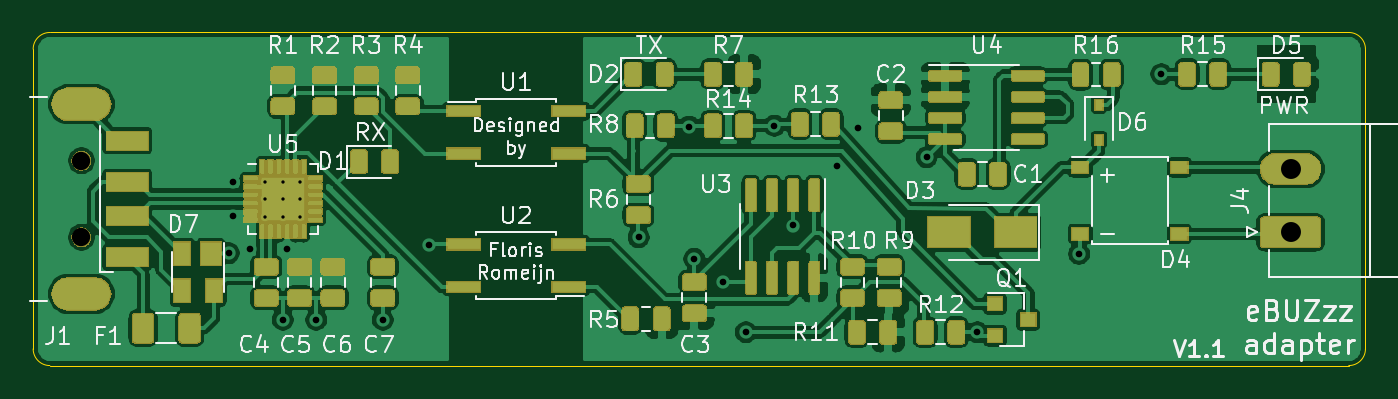
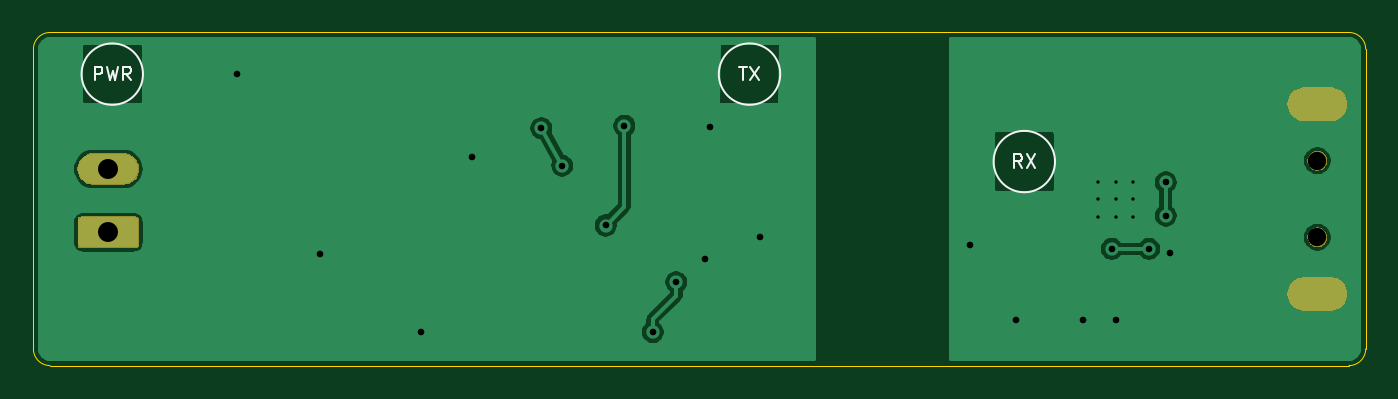
Circuit board: 11 layer files. Board 80.0 x 20.0 mm.
- bottom_copper: ebuzzz-adapter-B_Cu.gbr (32995 bytes)
- bottom_mask: ebuzzz-adapter-B_Mask.gbr (6718 bytes)
- paste: ebuzzz-adapter-B_Paste.gbr (501 bytes)
- bottom_silk: ebuzzz-adapter-B_SilkS.gbr (2148 bytes)
- outline: ebuzzz-adapter-Edge_Cuts.gbr (1031 bytes)
- top_copper: ebuzzz-adapter-F_Cu.gbr (201743 bytes)
- top_mask: ebuzzz-adapter-F_Mask.gbr (87000 bytes)
- paste: ebuzzz-adapter-F_Paste.gbr (34457 bytes)
- top_silk: ebuzzz-adapter-F_SilkS.gbr (44186 bytes)
- drill: ebuzzz-adapter-NPTH.drl (314 bytes)
- drill: ebuzzz-adapter-PTH.drl (933 bytes)

=== bottom_copper: ebuzzz-adapter-B_Cu.gbr (32995 bytes, source omitted) ===
=== bottom_mask: ebuzzz-adapter-B_Mask.gbr ===
G04 #@! TF.GenerationSoftware,KiCad,Pcbnew,(5.1.6)-1*
G04 #@! TF.CreationDate,2020-11-13T23:39:30+01:00*
G04 #@! TF.ProjectId,ebuzzz-adapter,6562757a-7a7a-42d6-9164-61707465722e,rev?*
G04 #@! TF.SameCoordinates,Original*
G04 #@! TF.FileFunction,Soldermask,Bot*
G04 #@! TF.FilePolarity,Negative*
%FSLAX46Y46*%
G04 Gerber Fmt 4.6, Leading zero omitted, Abs format (unit mm)*
G04 Created by KiCad (PCBNEW (5.1.6)-1) date 2020-11-13 23:39:30*
%MOMM*%
%LPD*%
G01*
G04 APERTURE LIST*
%ADD10C,0.100000*%
G04 APERTURE END LIST*
D10*
G36*
X96896228Y-83713483D02*
G01*
X97084922Y-83770723D01*
X97258815Y-83863671D01*
X97411239Y-83988761D01*
X97536329Y-84141185D01*
X97629277Y-84315078D01*
X97686517Y-84503772D01*
X97705843Y-84700000D01*
X97686517Y-84896228D01*
X97629277Y-85084922D01*
X97536329Y-85258815D01*
X97411239Y-85411239D01*
X97258815Y-85536329D01*
X97084922Y-85629277D01*
X96896228Y-85686517D01*
X96749175Y-85701000D01*
X95050825Y-85701000D01*
X94903772Y-85686517D01*
X94715078Y-85629277D01*
X94541185Y-85536329D01*
X94388761Y-85411239D01*
X94263671Y-85258815D01*
X94170723Y-85084922D01*
X94113483Y-84896228D01*
X94094157Y-84700000D01*
X94113483Y-84503772D01*
X94170723Y-84315078D01*
X94263671Y-84141185D01*
X94388761Y-83988761D01*
X94541185Y-83863671D01*
X94715078Y-83770723D01*
X94903772Y-83713483D01*
X95050825Y-83699000D01*
X96749175Y-83699000D01*
X96896228Y-83713483D01*
G37*
G36*
X170210915Y-80052934D02*
G01*
X170243424Y-80062795D01*
X170273382Y-80078809D01*
X170299641Y-80100359D01*
X170321191Y-80126618D01*
X170337205Y-80156576D01*
X170347066Y-80189085D01*
X170351000Y-80229029D01*
X170351000Y-81770971D01*
X170347066Y-81810915D01*
X170337205Y-81843424D01*
X170321191Y-81873382D01*
X170299641Y-81899641D01*
X170273382Y-81921191D01*
X170243424Y-81937205D01*
X170210915Y-81947066D01*
X170170971Y-81951000D01*
X166829029Y-81951000D01*
X166789085Y-81947066D01*
X166756576Y-81937205D01*
X166726618Y-81921191D01*
X166700359Y-81899641D01*
X166678809Y-81873382D01*
X166662795Y-81843424D01*
X166652934Y-81810915D01*
X166649000Y-81770971D01*
X166649000Y-80229029D01*
X166652934Y-80189085D01*
X166662795Y-80156576D01*
X166678809Y-80126618D01*
X166700359Y-80100359D01*
X166726618Y-80078809D01*
X166756576Y-80062795D01*
X166789085Y-80052934D01*
X166829029Y-80049000D01*
X170170971Y-80049000D01*
X170210915Y-80052934D01*
G37*
G36*
X96036601Y-80714397D02*
G01*
X96075305Y-80722096D01*
X96107340Y-80735365D01*
X96184680Y-80767400D01*
X96283115Y-80833173D01*
X96366827Y-80916885D01*
X96432600Y-81015320D01*
X96477904Y-81124696D01*
X96501000Y-81240805D01*
X96501000Y-81359195D01*
X96477904Y-81475304D01*
X96432600Y-81584680D01*
X96366827Y-81683115D01*
X96283115Y-81766827D01*
X96184680Y-81832600D01*
X96107340Y-81864635D01*
X96075305Y-81877904D01*
X96036601Y-81885603D01*
X95959195Y-81901000D01*
X95840805Y-81901000D01*
X95763399Y-81885603D01*
X95724695Y-81877904D01*
X95692660Y-81864635D01*
X95615320Y-81832600D01*
X95516885Y-81766827D01*
X95433173Y-81683115D01*
X95367400Y-81584680D01*
X95322096Y-81475304D01*
X95299000Y-81359195D01*
X95299000Y-81240805D01*
X95322096Y-81124696D01*
X95367400Y-81015320D01*
X95433173Y-80916885D01*
X95516885Y-80833173D01*
X95615320Y-80767400D01*
X95692660Y-80735365D01*
X95724695Y-80722096D01*
X95763399Y-80714397D01*
X95840805Y-80699000D01*
X95959195Y-80699000D01*
X96036601Y-80714397D01*
G37*
G36*
X169586425Y-76252760D02*
G01*
X169586428Y-76252761D01*
X169586429Y-76252761D01*
X169765693Y-76307140D01*
X169765696Y-76307142D01*
X169765697Y-76307142D01*
X169930903Y-76395446D01*
X170075712Y-76514288D01*
X170194554Y-76659097D01*
X170248056Y-76759193D01*
X170282860Y-76824307D01*
X170331508Y-76984680D01*
X170337240Y-77003575D01*
X170355601Y-77190000D01*
X170337240Y-77376425D01*
X170337239Y-77376428D01*
X170337239Y-77376429D01*
X170282860Y-77555693D01*
X170282858Y-77555696D01*
X170282858Y-77555697D01*
X170194554Y-77720903D01*
X170075712Y-77865712D01*
X169930903Y-77984554D01*
X169765697Y-78072858D01*
X169765693Y-78072860D01*
X169586429Y-78127239D01*
X169586428Y-78127239D01*
X169586425Y-78127240D01*
X169446718Y-78141000D01*
X167553282Y-78141000D01*
X167413575Y-78127240D01*
X167413572Y-78127239D01*
X167413571Y-78127239D01*
X167234307Y-78072860D01*
X167234303Y-78072858D01*
X167069097Y-77984554D01*
X166924288Y-77865712D01*
X166805446Y-77720903D01*
X166717142Y-77555697D01*
X166717142Y-77555696D01*
X166717140Y-77555693D01*
X166662761Y-77376429D01*
X166662761Y-77376428D01*
X166662760Y-77376425D01*
X166644399Y-77190000D01*
X166662760Y-77003575D01*
X166668492Y-76984680D01*
X166717140Y-76824307D01*
X166751944Y-76759193D01*
X166805446Y-76659097D01*
X166924288Y-76514288D01*
X167069097Y-76395446D01*
X167234303Y-76307142D01*
X167234304Y-76307142D01*
X167234307Y-76307140D01*
X167413571Y-76252761D01*
X167413572Y-76252761D01*
X167413575Y-76252760D01*
X167553282Y-76239000D01*
X169446718Y-76239000D01*
X169586425Y-76252760D01*
G37*
G36*
X96036601Y-76114397D02*
G01*
X96075305Y-76122096D01*
X96107340Y-76135365D01*
X96184680Y-76167400D01*
X96283115Y-76233173D01*
X96366827Y-76316885D01*
X96432600Y-76415320D01*
X96477904Y-76524696D01*
X96501000Y-76640805D01*
X96501000Y-76759195D01*
X96477904Y-76875304D01*
X96432600Y-76984680D01*
X96366827Y-77083115D01*
X96283115Y-77166827D01*
X96184680Y-77232600D01*
X96107340Y-77264635D01*
X96075305Y-77277904D01*
X96036601Y-77285603D01*
X95959195Y-77301000D01*
X95840805Y-77301000D01*
X95763399Y-77285603D01*
X95724695Y-77277904D01*
X95692660Y-77264635D01*
X95615320Y-77232600D01*
X95516885Y-77166827D01*
X95433173Y-77083115D01*
X95367400Y-76984680D01*
X95322096Y-76875304D01*
X95299000Y-76759195D01*
X95299000Y-76640805D01*
X95322096Y-76524696D01*
X95367400Y-76415320D01*
X95433173Y-76316885D01*
X95516885Y-76233173D01*
X95615320Y-76167400D01*
X95692660Y-76135365D01*
X95724695Y-76122096D01*
X95763399Y-76114397D01*
X95840805Y-76099000D01*
X95959195Y-76099000D01*
X96036601Y-76114397D01*
G37*
G36*
X96896228Y-72313483D02*
G01*
X97084922Y-72370723D01*
X97258815Y-72463671D01*
X97411239Y-72588761D01*
X97536329Y-72741185D01*
X97629277Y-72915078D01*
X97686517Y-73103772D01*
X97705843Y-73300000D01*
X97686517Y-73496228D01*
X97629277Y-73684922D01*
X97536329Y-73858815D01*
X97411239Y-74011239D01*
X97258815Y-74136329D01*
X97084922Y-74229277D01*
X96896228Y-74286517D01*
X96749175Y-74301000D01*
X95050825Y-74301000D01*
X94903772Y-74286517D01*
X94715078Y-74229277D01*
X94541185Y-74136329D01*
X94388761Y-74011239D01*
X94263671Y-73858815D01*
X94170723Y-73684922D01*
X94113483Y-73496228D01*
X94094157Y-73300000D01*
X94113483Y-73103772D01*
X94170723Y-72915078D01*
X94263671Y-72741185D01*
X94388761Y-72588761D01*
X94541185Y-72463671D01*
X94715078Y-72370723D01*
X94903772Y-72313483D01*
X95050825Y-72299000D01*
X96749175Y-72299000D01*
X96896228Y-72313483D01*
G37*
M02*

=== paste: ebuzzz-adapter-B_Paste.gbr ===
G04 #@! TF.GenerationSoftware,KiCad,Pcbnew,(5.1.6)-1*
G04 #@! TF.CreationDate,2020-11-13T23:39:30+01:00*
G04 #@! TF.ProjectId,ebuzzz-adapter,6562757a-7a7a-42d6-9164-61707465722e,rev?*
G04 #@! TF.SameCoordinates,Original*
G04 #@! TF.FileFunction,Paste,Bot*
G04 #@! TF.FilePolarity,Positive*
%FSLAX46Y46*%
G04 Gerber Fmt 4.6, Leading zero omitted, Abs format (unit mm)*
G04 Created by KiCad (PCBNEW (5.1.6)-1) date 2020-11-13 23:39:30*
%MOMM*%
%LPD*%
G01*
G04 APERTURE LIST*
G04 APERTURE END LIST*
M02*

=== bottom_silk: ebuzzz-adapter-B_SilkS.gbr ===
G04 #@! TF.GenerationSoftware,KiCad,Pcbnew,(5.1.6)-1*
G04 #@! TF.CreationDate,2020-11-13T23:39:30+01:00*
G04 #@! TF.ProjectId,ebuzzz-adapter,6562757a-7a7a-42d6-9164-61707465722e,rev?*
G04 #@! TF.SameCoordinates,Original*
G04 #@! TF.FileFunction,Legend,Bot*
G04 #@! TF.FilePolarity,Positive*
%FSLAX46Y46*%
G04 Gerber Fmt 4.6, Leading zero omitted, Abs format (unit mm)*
G04 Created by KiCad (PCBNEW (5.1.6)-1) date 2020-11-13 23:39:30*
%MOMM*%
%LPD*%
G01*
G04 APERTURE LIST*
%ADD10C,0.150000*%
%ADD11C,0.120000*%
G04 APERTURE END LIST*
D10*
X169316666Y-71861904D02*
X169316666Y-71061904D01*
X169011904Y-71061904D01*
X168935714Y-71100000D01*
X168897619Y-71138095D01*
X168859523Y-71214285D01*
X168859523Y-71328571D01*
X168897619Y-71404761D01*
X168935714Y-71442857D01*
X169011904Y-71480952D01*
X169316666Y-71480952D01*
X168592857Y-71061904D02*
X168402380Y-71861904D01*
X168250000Y-71290476D01*
X168097619Y-71861904D01*
X167907142Y-71061904D01*
X167145238Y-71861904D02*
X167411904Y-71480952D01*
X167602380Y-71861904D02*
X167602380Y-71061904D01*
X167297619Y-71061904D01*
X167221428Y-71100000D01*
X167183333Y-71138095D01*
X167145238Y-71214285D01*
X167145238Y-71328571D01*
X167183333Y-71404761D01*
X167221428Y-71442857D01*
X167297619Y-71480952D01*
X167602380Y-71480952D01*
D11*
X170108909Y-71500000D02*
G75*
G03*
X170108909Y-71500000I-1843909J0D01*
G01*
D10*
X130609523Y-71061904D02*
X130152380Y-71061904D01*
X130380952Y-71861904D02*
X130380952Y-71061904D01*
X129961904Y-71061904D02*
X129428571Y-71861904D01*
X129428571Y-71061904D02*
X129961904Y-71861904D01*
D11*
X131843909Y-71500000D02*
G75*
G03*
X131843909Y-71500000I-1843909J0D01*
G01*
D10*
X113633333Y-77111904D02*
X113900000Y-76730952D01*
X114090476Y-77111904D02*
X114090476Y-76311904D01*
X113785714Y-76311904D01*
X113709523Y-76350000D01*
X113671428Y-76388095D01*
X113633333Y-76464285D01*
X113633333Y-76578571D01*
X113671428Y-76654761D01*
X113709523Y-76692857D01*
X113785714Y-76730952D01*
X114090476Y-76730952D01*
X113366666Y-76311904D02*
X112833333Y-77111904D01*
X112833333Y-76311904D02*
X113366666Y-77111904D01*
D11*
X115343909Y-76750000D02*
G75*
G03*
X115343909Y-76750000I-1843909J0D01*
G01*
M02*

=== outline: ebuzzz-adapter-Edge_Cuts.gbr ===
G04 #@! TF.GenerationSoftware,KiCad,Pcbnew,(5.1.6)-1*
G04 #@! TF.CreationDate,2020-11-13T23:39:30+01:00*
G04 #@! TF.ProjectId,ebuzzz-adapter,6562757a-7a7a-42d6-9164-61707465722e,rev?*
G04 #@! TF.SameCoordinates,Original*
G04 #@! TF.FileFunction,Profile,NP*
%FSLAX46Y46*%
G04 Gerber Fmt 4.6, Leading zero omitted, Abs format (unit mm)*
G04 Created by KiCad (PCBNEW (5.1.6)-1) date 2020-11-13 23:39:30*
%MOMM*%
%LPD*%
G01*
G04 APERTURE LIST*
G04 #@! TA.AperFunction,Profile*
%ADD10C,0.050000*%
G04 #@! TD*
G04 APERTURE END LIST*
D10*
X172000000Y-69000000D02*
X94000000Y-69000000D01*
X173000000Y-88000000D02*
X173000000Y-70000000D01*
X94000000Y-89000000D02*
X172000000Y-89000000D01*
X93000000Y-70000000D02*
X93000000Y-88000000D01*
X172000000Y-69000000D02*
G75*
G02*
X173000000Y-70000000I0J-1000000D01*
G01*
X173000000Y-88000000D02*
G75*
G02*
X172000000Y-89000000I-1000000J0D01*
G01*
X94000000Y-89000000D02*
G75*
G02*
X93000000Y-88000000I0J1000000D01*
G01*
X93000000Y-70000000D02*
G75*
G02*
X94000000Y-69000000I1000000J0D01*
G01*
M02*

=== top_copper: ebuzzz-adapter-F_Cu.gbr (201743 bytes, source omitted) ===
=== top_mask: ebuzzz-adapter-F_Mask.gbr (87000 bytes, source omitted) ===
=== paste: ebuzzz-adapter-F_Paste.gbr (34457 bytes, source omitted) ===
=== top_silk: ebuzzz-adapter-F_SilkS.gbr (44186 bytes, source omitted) ===
=== drill: ebuzzz-adapter-NPTH.drl ===
M48
; DRILL file {KiCad (5.1.6)-1} date 11/13/20 23:39:32
; FORMAT={-:-/ absolute / inch / decimal}
; #@! TF.CreationDate,2020-11-13T23:39:32+01:00
; #@! TF.GenerationSoftware,Kicad,Pcbnew,(5.1.6)-1
; #@! TF.FileFunction,NonPlated,1,2,NPTH
FMAT,2
INCH
T1C0.0433
%
G90
G05
T1
X3.7756Y-3.0197
X3.7756Y-3.2008
T0
M30

=== drill: ebuzzz-adapter-PTH.drl ===
M48
; DRILL file {KiCad (5.1.6)-1} date 11/13/20 23:39:32
; FORMAT={-:-/ absolute / inch / decimal}
; #@! TF.CreationDate,2020-11-13T23:39:32+01:00
; #@! TF.GenerationSoftware,Kicad,Pcbnew,(5.1.6)-1
; #@! TF.FileFunction,Plated,1,2,PTH
FMAT,2
INCH
T1C0.0079
T2C0.0157
T3C0.0354
T4C0.0472
%
G90
G05
T1
X4.2106Y-3.0689
X4.2106Y-3.1102
X4.2106Y-3.1516
X4.252Y-3.0689
X4.252Y-3.1102
X4.252Y-3.1516
X4.2933Y-3.0689
X4.2933Y-3.1102
X4.2933Y-3.1516
T2
X4.124Y-3.2382
X4.1339Y-3.0709
X4.1339Y-3.1496
X4.1732Y-3.2283
X4.252Y-3.3957
X4.2618Y-3.2283
X4.3307Y-3.3957
X4.4882Y-3.3957
X4.5965Y-3.2185
X5.0925Y-3.2008
X5.2126Y-2.939
X5.2244Y-3.252
X5.2913Y-3.3071
X5.3465Y-3.4252
X5.4138Y-2.937
X5.4583Y-3.1728
X5.561Y-3.0315
X5.6102Y-2.9429
X5.7736Y-3.0114
X5.8937Y-3.4252
X6.1339Y-3.2402
X6.3287Y-2.815
T4
X6.6339Y-3.039
X6.6339Y-3.189
T3
G00X3.8071Y-2.8858
M15
G01X3.7441Y-2.8858
M16
G05
G00X3.8071Y-3.3346
M15
G01X3.7441Y-3.3346
M16
G05
T0
M30
